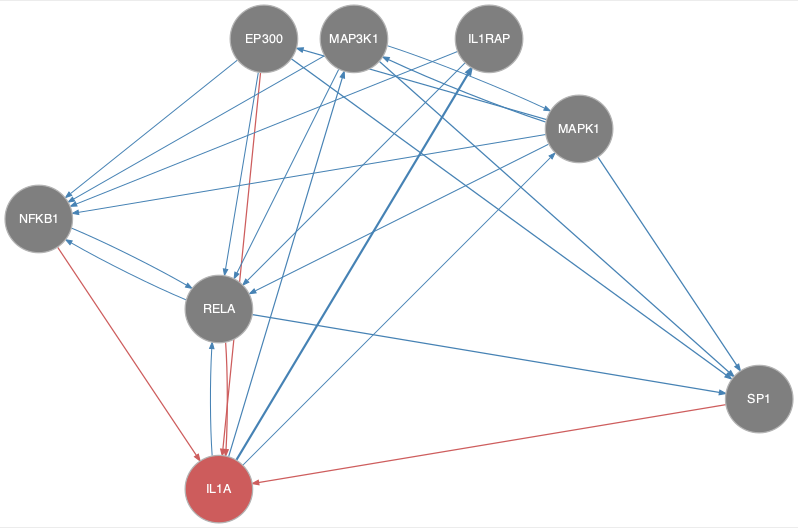

The file beside this chart, header and first rows:
from	to
EP300	NFKB1
EP300	RELA
EP300	SP1
IL1A	IL1RAP
IL1A	MAP3K1
IL1A	MAPK1
IL1A	RELA
IL1RAP	NFKB1
IL1RAP	RELA
MAP3K1	MAPK1
MAP3K1	NFKB1
MAP3K1	RELA
MAP3K1	SP1
MAPK1	EP300
MAPK1	MAP3K1
MAPK1	NFKB1
MAPK1	RELA
MAPK1	SP1
NFKB1	RELA
RELA	NFKB1
RELA	SP1
EP300	IL1A
NFKB1	IL1A
RELA	IL1A
SP1	IL1A
